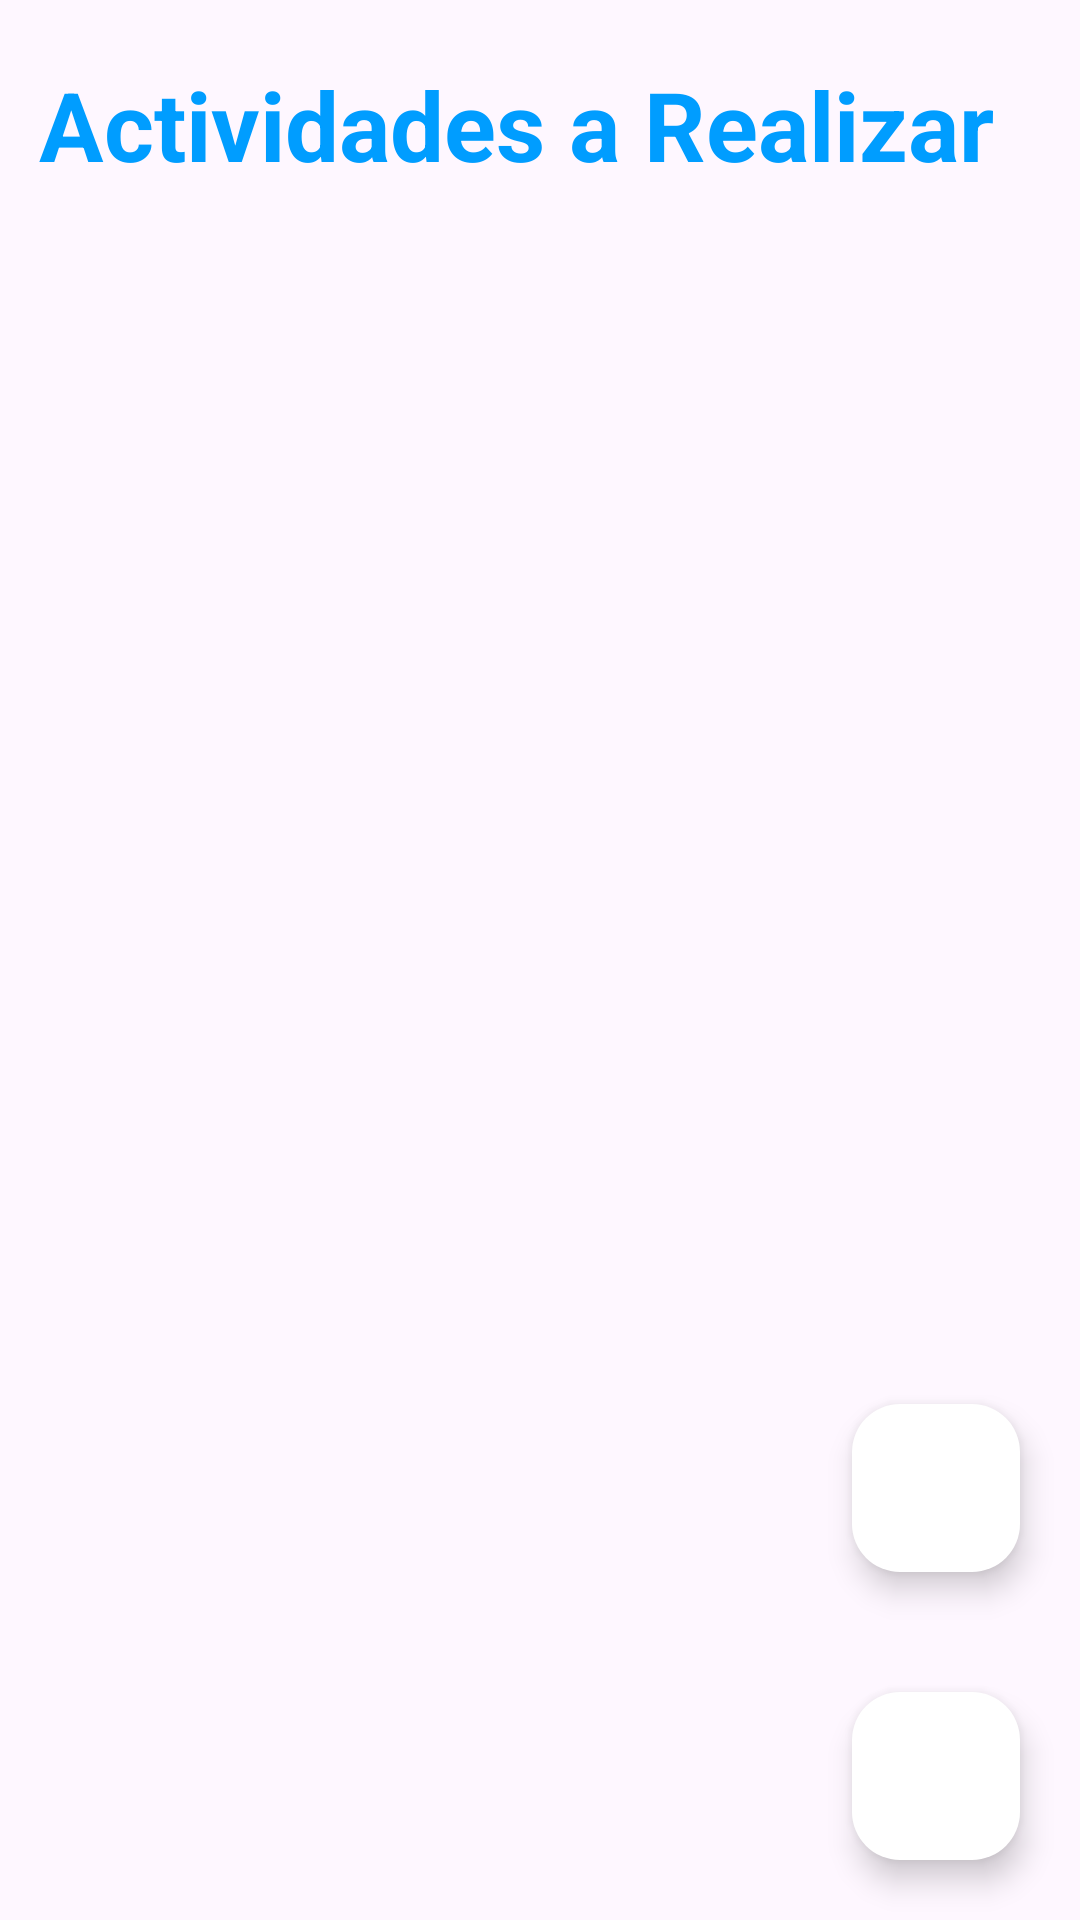

Android layout source for this screen:
<!-- AndroidManifest.xml: application theme Theme.InglesAR -->
<!-- res/layout/activity_show_pdfs.xml -->
<?xml version="1.0" encoding="utf-8"?>
<RelativeLayout xmlns:android="http://schemas.android.com/apk/res/android"
    xmlns:app="http://schemas.android.com/apk/res-auto"
    xmlns:tools="http://schemas.android.com/tools"
    android:layout_width="match_parent"
    android:layout_height="match_parent"
    tools:context=".ShowPDFs">

    <ListView
        android:id="@+id/listView"
        android:layout_width="match_parent"
        android:layout_height="match_parent"
        android:layout_margin="10dp"
        android:padding="8dp"
        android:layout_below="@id/txt_Activities">

    </ListView>

    <com.google.android.material.floatingactionbutton.FloatingActionButton
        android:id="@+id/fab_reg"
        android:layout_width="wrap_content"
        android:layout_height="wrap_content"
        android:clickable="true"
        app:backgroundTint="@color/white"
        app:srcCompat="@drawable/baseline_arrow_back_ios_new_24"
        app:tint="@color/app_theme"
        android:layout_above="@id/fab_upload"
        android:layout_alignParentEnd="true"
        android:layout_margin="20dp"/>

    <com.google.android.material.floatingactionbutton.FloatingActionButton
        android:id="@+id/fab_upload"
        android:layout_width="wrap_content"
        android:layout_height="wrap_content"
        android:clickable="true"
        app:backgroundTint="@color/white"
        app:srcCompat="@drawable/baseline_add_24"
        app:tint="@color/app_theme"
        android:layout_margin="20dp"
        android:layout_alignParentBottom="true"
        android:layout_alignParentEnd="true"/>

    <TextView
        android:id="@+id/txt_Activities"
        android:layout_width="match_parent"
        android:layout_height="wrap_content"
        android:layout_marginTop="20dp"
        android:layout_marginEnd="16dp"
        android:text="Actividades a Realizar"
        android:textColor="@color/app_theme"
        android:textSize="32sp"
        android:textStyle="bold"
        android:gravity="center"/>

</RelativeLayout>
<!-- resources referenced by this layout -->
<resources>
  <color name="app_theme">#009dff</color>
  <color name="white">#FFFFFFFF</color>
  <style name="Theme.InglesAR" parent="Base.Theme.InglesAR" />
  <style name="Base.Theme.InglesAR" parent="Theme.Material3.DayNight.NoActionBar">
          
          
          <item name="windowActionBar">false</item>
          <item name="windowNoTitle">true</item>
      </style>
</resources>
